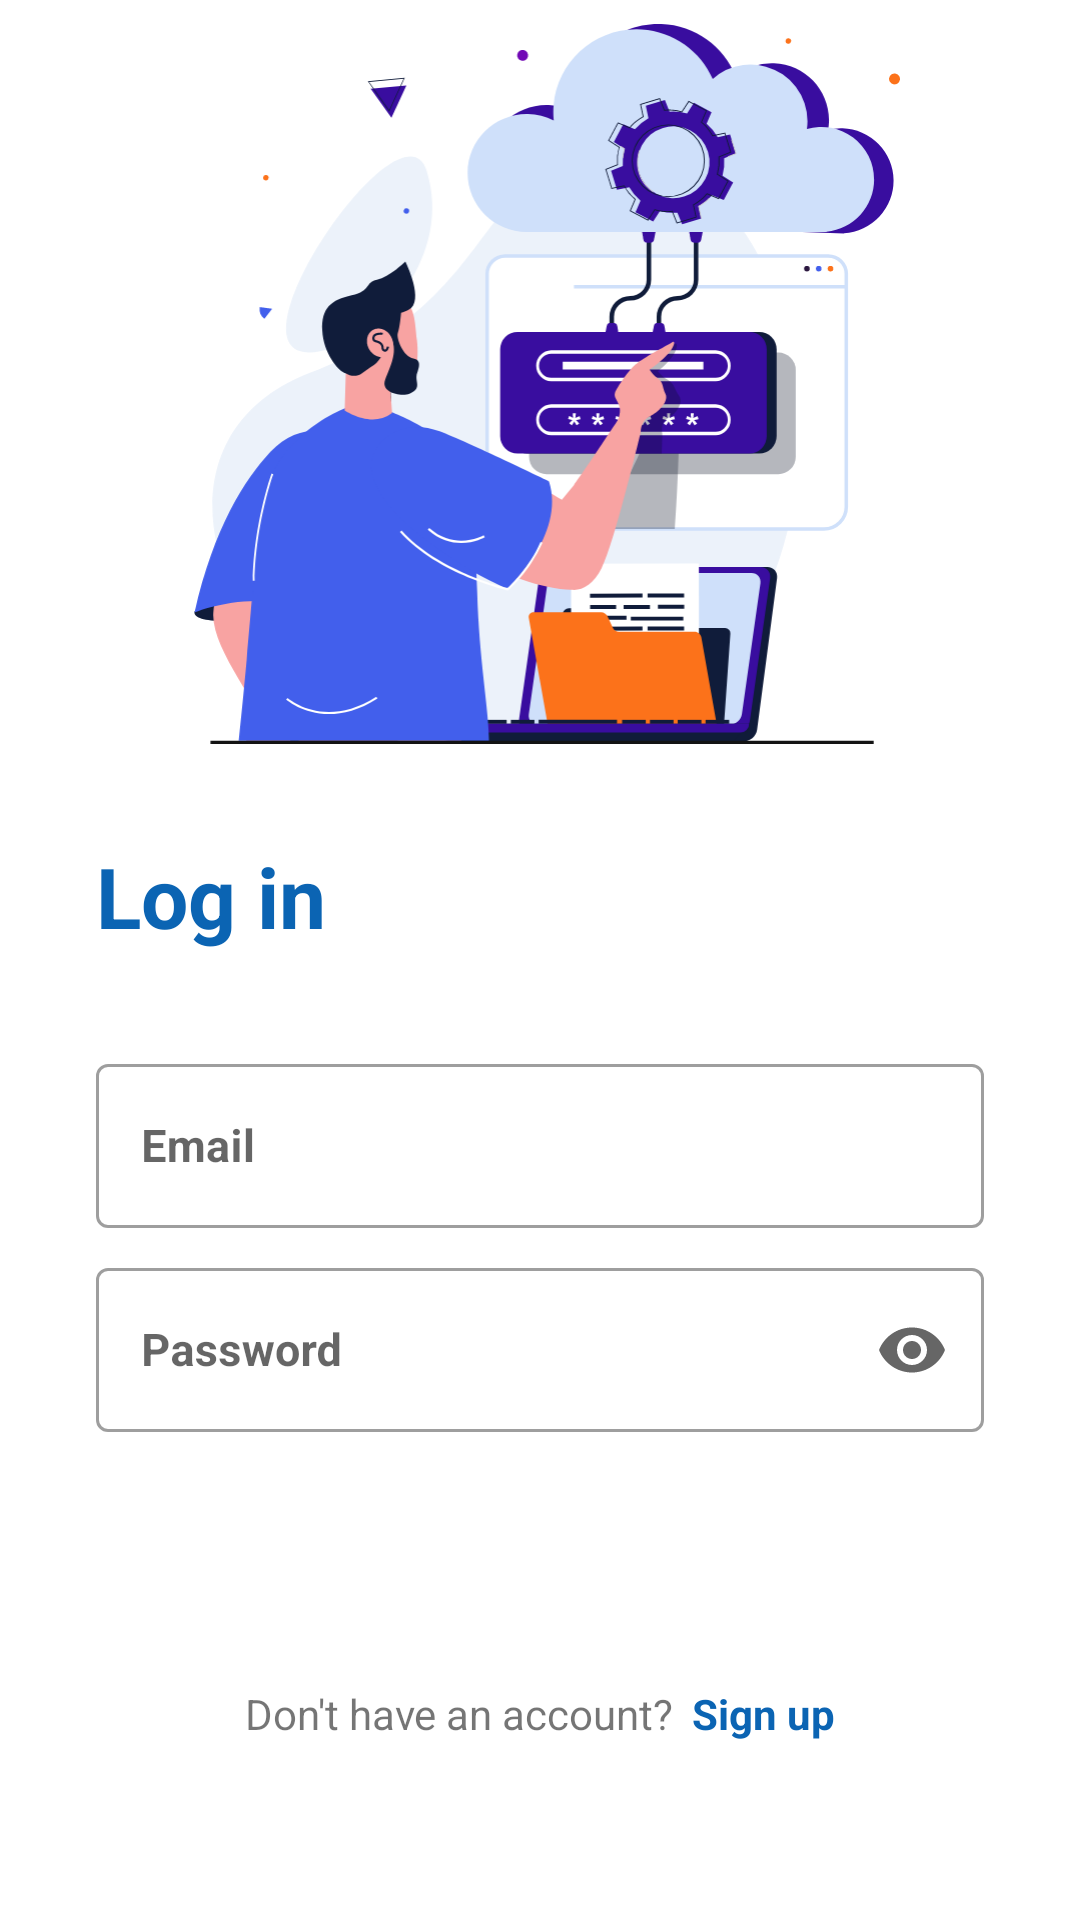

Reconstruct the res/layout file that produces this screen, plus the resources it refers to.
<!-- AndroidManifest.xml: application theme Theme.ShowPicClient -->
<!-- res/layout/activity_login_screen.xml -->
<?xml version="1.0" encoding="utf-8"?>
<androidx.constraintlayout.widget.ConstraintLayout xmlns:android="http://schemas.android.com/apk/res/android"
    xmlns:app="http://schemas.android.com/apk/res-auto"
    xmlns:tools="http://schemas.android.com/tools"
    android:layout_width="match_parent"
    android:layout_height="match_parent"
    tools:context=".LoginScreen">

    <ImageView
        android:id="@+id/imageView"
        android:layout_width="wrap_content"
        android:layout_height="0dp"
        app:layout_constraintDimensionRatio="1.5:1"
        android:layout_marginTop="8dp"
        android:elevation="32dp"
        app:layout_constraintEnd_toEndOf="parent"
        app:layout_constraintStart_toStartOf="parent"
        app:layout_constraintTop_toTopOf="parent"
        app:srcCompat="@drawable/login_poster" />

    <TextView
        android:id="@+id/loginScreenLoginText"
        android:layout_width="wrap_content"
        android:layout_height="wrap_content"
        android:layout_marginStart="32dp"
        android:layout_marginTop="32dp"
        android:text="@string/log_in"
        android:textColor="@color/primary"
        android:textSize="28sp"
        android:textStyle="bold"
        app:layout_constraintStart_toStartOf="parent"
        app:layout_constraintTop_toBottomOf="@+id/imageView" />

    <ScrollView
        android:layout_width="match_parent"
        android:layout_height="0dp"
        app:layout_constraintBottom_toBottomOf="parent"
        app:layout_constraintTop_toBottomOf="@+id/loginScreenLoginText">
        <LinearLayout
            android:layout_width="match_parent"
            android:layout_height="wrap_content"
            android:orientation="vertical"
            android:paddingHorizontal="32dp"
            android:layout_marginTop="32dp"
            app:layout_constraintBottom_toBottomOf="parent"
            app:layout_constraintEnd_toEndOf="parent"
            app:layout_constraintStart_toStartOf="parent"
            app:layout_constraintTop_toBottomOf="@+id/loginScreenLoginText">

            <com.google.android.material.textfield.TextInputLayout
                style="@style/Widget.MaterialComponents.TextInputLayout.OutlinedBox.Dense"
                android:layout_width="match_parent"
                android:layout_height="60dp"
                android:layout_marginBottom="8dp"
                app:endIconMode="clear_text"
                app:hintTextColor="@color/primary"
                app:startIconDrawable="@drawable/baseline_alternate_email_24">

                <com.google.android.material.textfield.TextInputEditText
                    android:id="@+id/loginEmail"
                    android:layout_width="match_parent"
                    android:layout_height="match_parent"
                    android:hint="Email"
                    android:inputType="textEmailAddress"
                    android:minEms="4"
                    android:padding="15dp"
                    android:textSize="15sp"
                    android:textStyle="bold" />
            </com.google.android.material.textfield.TextInputLayout>

            <com.google.android.material.textfield.TextInputLayout
                style="@style/Widget.MaterialComponents.TextInputLayout.OutlinedBox.Dense"
                android:layout_width="match_parent"
                android:layout_height="60dp"
                android:layout_marginBottom="16dp"
                app:endIconMode="password_toggle"
                app:hintTextColor="@color/primary"
                app:startIconDrawable="@drawable/baseline_password_24">

                <com.google.android.material.textfield.TextInputEditText
                    android:id="@+id/loginPassword"
                    android:layout_width="match_parent"
                    android:layout_height="match_parent"
                    android:hint="Password"
                    android:inputType="textPassword"
                    android:minEms="4"
                    android:padding="15dp"
                    android:textSize="15sp"
                    android:textStyle="bold" />
            </com.google.android.material.textfield.TextInputLayout>

            <Button
                android:id="@+id/loginButton"
                style="@style/Widget.MaterialComponents.Button.Icon"
                android:layout_width="match_parent"
                android:layout_height="wrap_content"
                android:layout_marginBottom="16dp"
                android:paddingVertical="14dp"
                android:text="Log in"
                android:textSize="18sp"
                app:icon="@drawable/baseline_arrow_forward_ios_24" />

            <LinearLayout
                android:layout_width="wrap_content"
                android:layout_height="wrap_content"
                android:layout_gravity="center"
                android:orientation="horizontal">

                <TextView
                    android:layout_width="wrap_content"
                    android:layout_height="wrap_content"
                    android:layout_marginEnd="6dp"
                    android:text="Don't have an account?"
                    android:textSize="14sp" />

                <TextView
                    android:id="@+id/loginScreenSignupText"
                    android:layout_width="wrap_content"
                    android:layout_height="wrap_content"
                    android:text="Sign up"
                    android:textColor="@color/primary"
                    android:textSize="14sp"
                    android:textStyle="bold" />
            </LinearLayout>

        </LinearLayout>
    </ScrollView>
</androidx.constraintlayout.widget.ConstraintLayout>
<!-- resources referenced by this layout -->
<resources>
  <color name="primary">#0B64B3</color>
  <!-- drawable login_poster: vector/xml drawable (drawable, 25950 chars, omitted) -->
  <string name="log_in">Log in</string>
  <style name="Theme.ShowPicClient" parent="Base.Theme.ShowPicClient" />
  <style name="Base.Theme.ShowPicClient" parent="Theme.MaterialComponents.DayNight.NoActionBar">
          
           <item name="colorPrimary">@color/primary</item>
      </style>
</resources>
